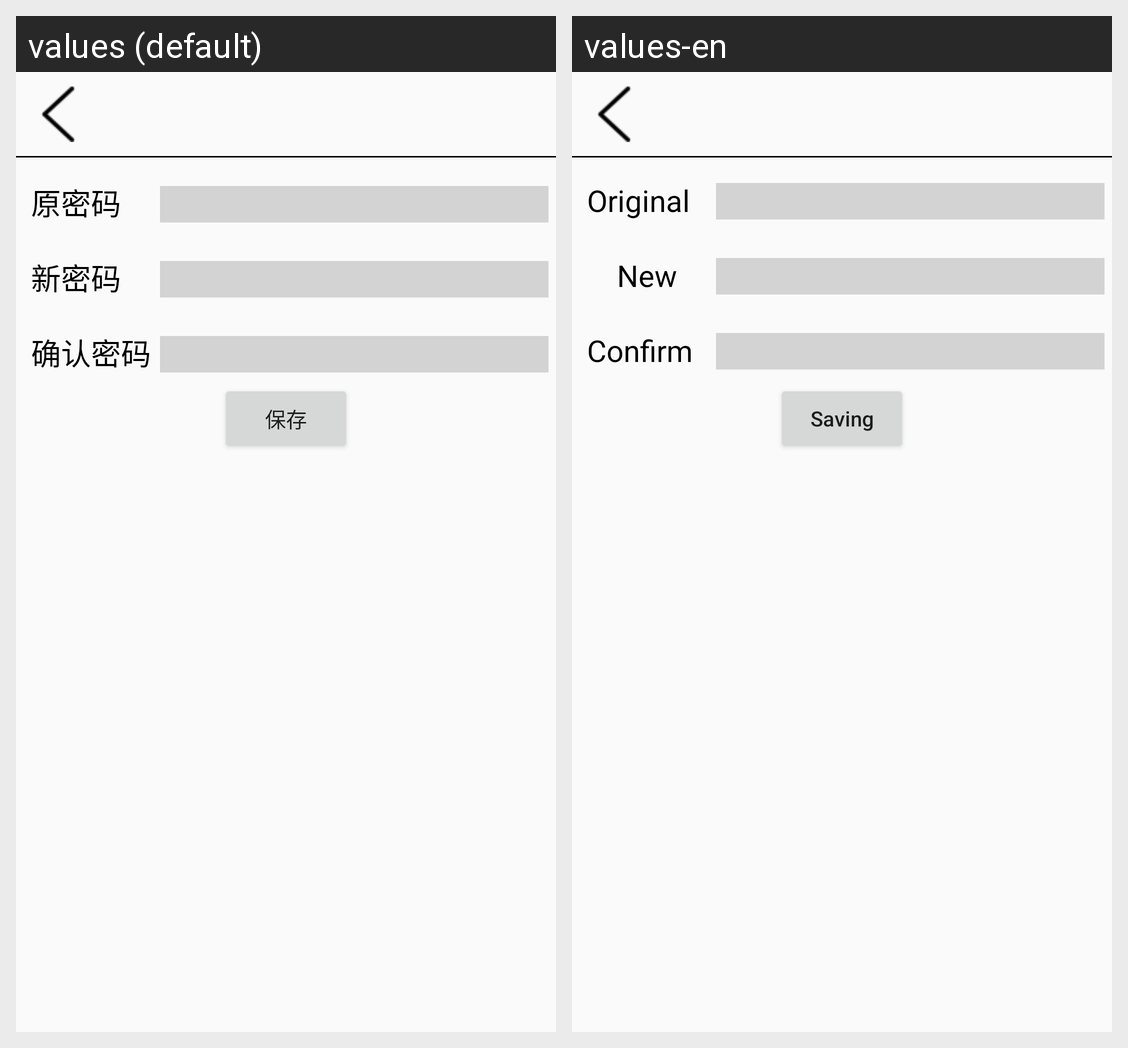

Translations of the strings shown on this Android screen, per locale in the grid:
Android screen res/layout/password_change.xml rendered under 2 locales, left to right: values (default), values-en. Device: Nexus 5 (rendered at 1080×1920; each locale shown at half size, 540×960, under a caption strip naming it); theme AppCompatTheme.
Strings drawn on this screen, with the default value and each locale's value (text and hints the layout hard-codes, and strings that could not be matched under every locale, appear in the picture but are not listed):

OriginalPassword
  values: 原密码
  values-en: Original

NewPassword
  values: 新密码
  values-en:     New

Confirm
  values: 确认密码
  values-en: Confirm

Saving
  values: 保存
  values-en: Saving
